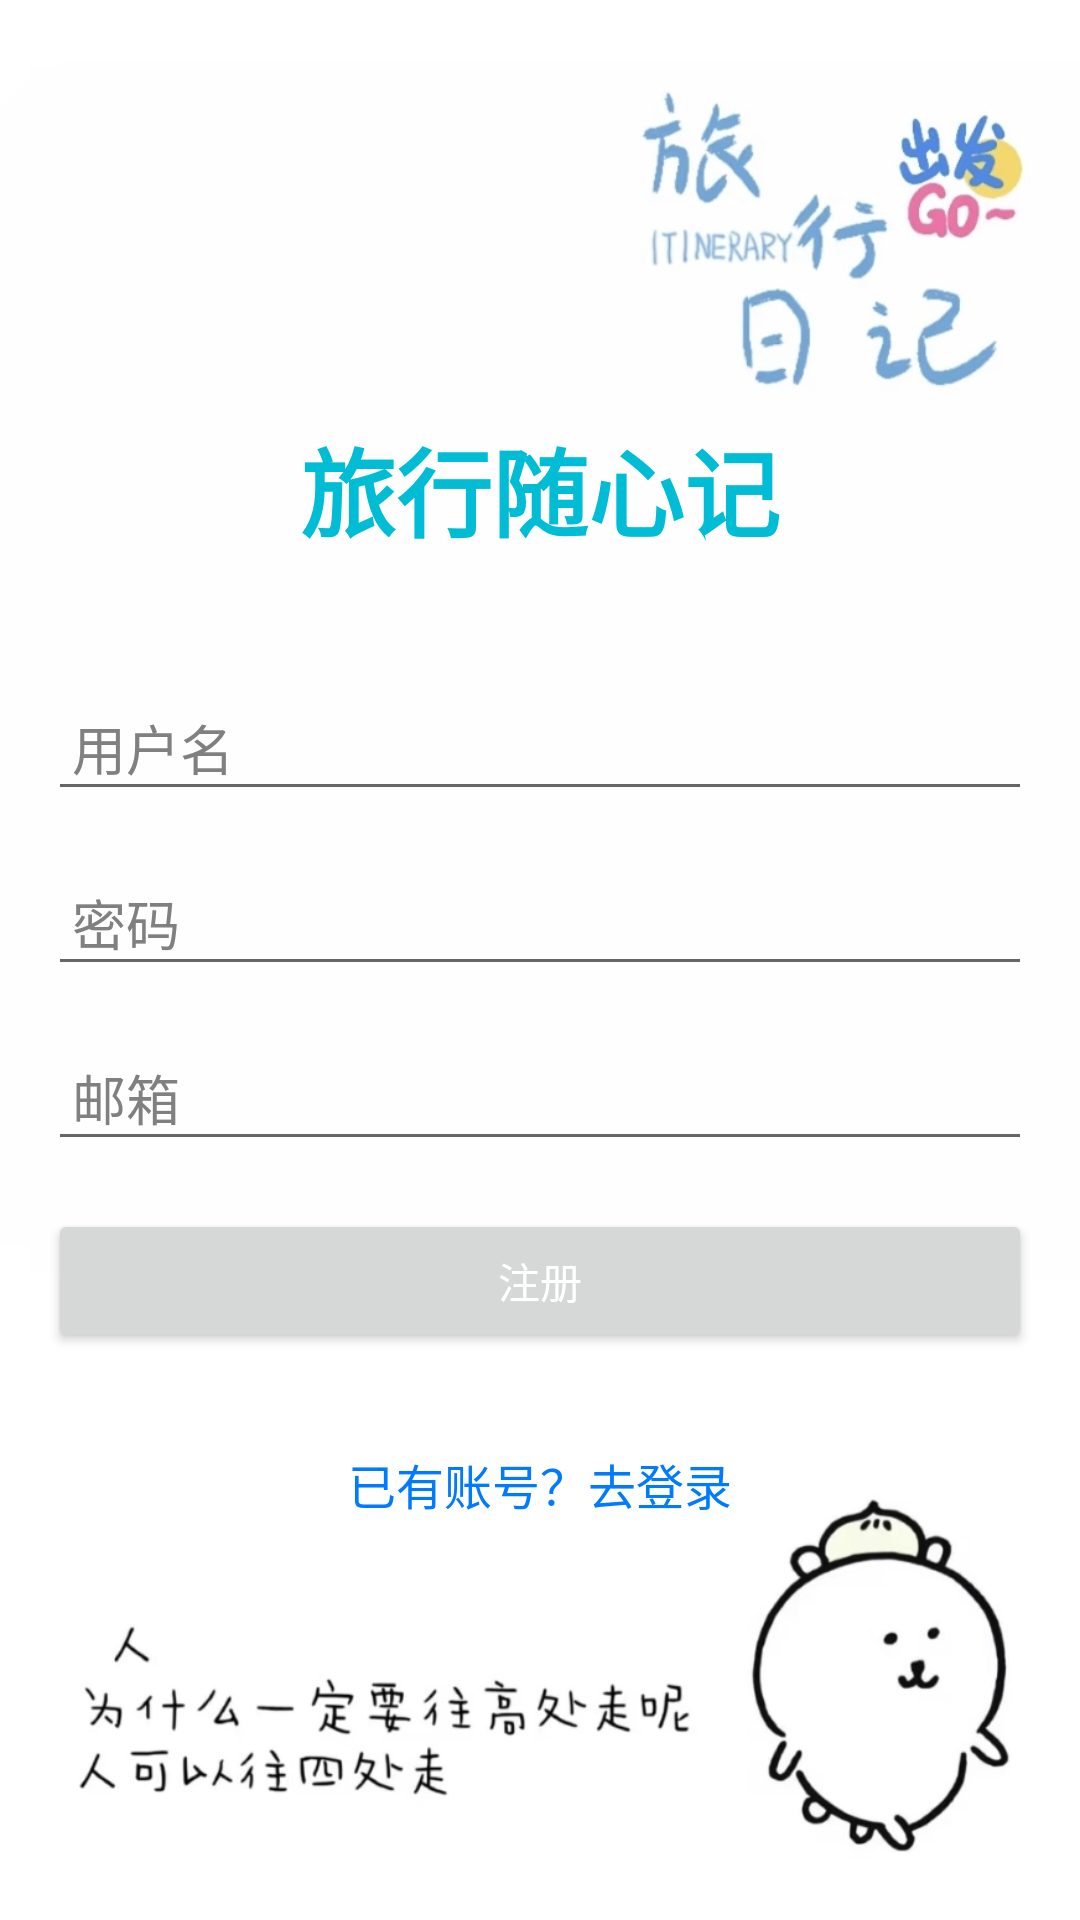

Produce the Android XML layout that renders to this screen, including the resource entries it uses.
<!-- AndroidManifest.xml: application theme AppTheme -->
<!-- res/layout/activity_register.xml -->
<?xml version="1.0" encoding="utf-8"?>
<LinearLayout xmlns:android="http://schemas.android.com/apk/res/android"
    android:layout_width="match_parent"
    android:layout_height="match_parent"
    android:orientation="vertical"
    android:padding="16dp"
    android:gravity="center"
    android:background="@drawable/background_login"> 

    
    <TextView
        android:layout_width="wrap_content"
        android:layout_height="wrap_content"
        android:layout_marginTop="6dp"
        android:layout_marginBottom="42dp"
        android:fontFamily="sans-serif-black"
        android:text="旅行随心记"
        android:textColor="#00BCD4"
        android:textSize="32sp" />

    
    <EditText
        android:id="@+id/et_register_username"
        android:layout_width="match_parent"
        android:layout_height="wrap_content"
        android:hint="用户名"
        android:padding="8dp"
        android:textColor="#000000"
        android:textColorHint="#808080" />

    
    <EditText
        android:id="@+id/et_register_password"
        android:layout_width="match_parent"
        android:layout_height="wrap_content"
        android:hint="密码"
        android:inputType="textPassword"
        android:padding="8dp"
        android:textColorHint="#808080"
        android:textColor="#000000"
        android:layout_marginTop="16dp" />

    
    <EditText
        android:id="@+id/et_register_email"
        android:layout_width="match_parent"
        android:layout_height="wrap_content"
        android:hint="邮箱"
        android:padding="8dp"
        android:textColorHint="#808080"
        android:textColor="#000000"
        android:layout_marginTop="16dp" />

    
    <Button
        android:id="@+id/btn_register"
        android:layout_width="match_parent"
        android:layout_height="wrap_content"
        android:text="注册"
        android:textColor="#FFFFFF"
        android:layout_marginTop="16dp"/>


    
    <TextView
        android:id="@+id/tv_login"
        android:layout_width="wrap_content"
        android:layout_height="wrap_content"
        android:text="已有账号？去登录"
        android:textSize="16sp"
        android:textColor="#007BFF"
        android:layout_gravity="center_horizontal"
        android:paddingTop="16dp"
        android:layout_marginTop="16dp" />
</LinearLayout>
<!-- resources referenced by this layout -->
<resources>
  <!-- drawable background_login: png bitmap (drawable, 69707 bytes) -->
  <style name="AppTheme" parent="Theme.MaterialComponents.Light.NoActionBar">
          <item name="colorPrimary">@color/colorPrimary</item>
          <item name="colorPrimaryDark">@color/colorPrimaryDark</item>
          <item name="colorAccent">@color/colorAccent</item>
          
          <item name="windowActionBar">false</item>
          <item name="windowNoTitle">true</item>
      </style>
  <color name="colorPrimary">#7bbfea</color>
  <color name="colorPrimaryDark">#33a3dc</color>
  <color name="colorAccent">#abc88b</color>
</resources>
